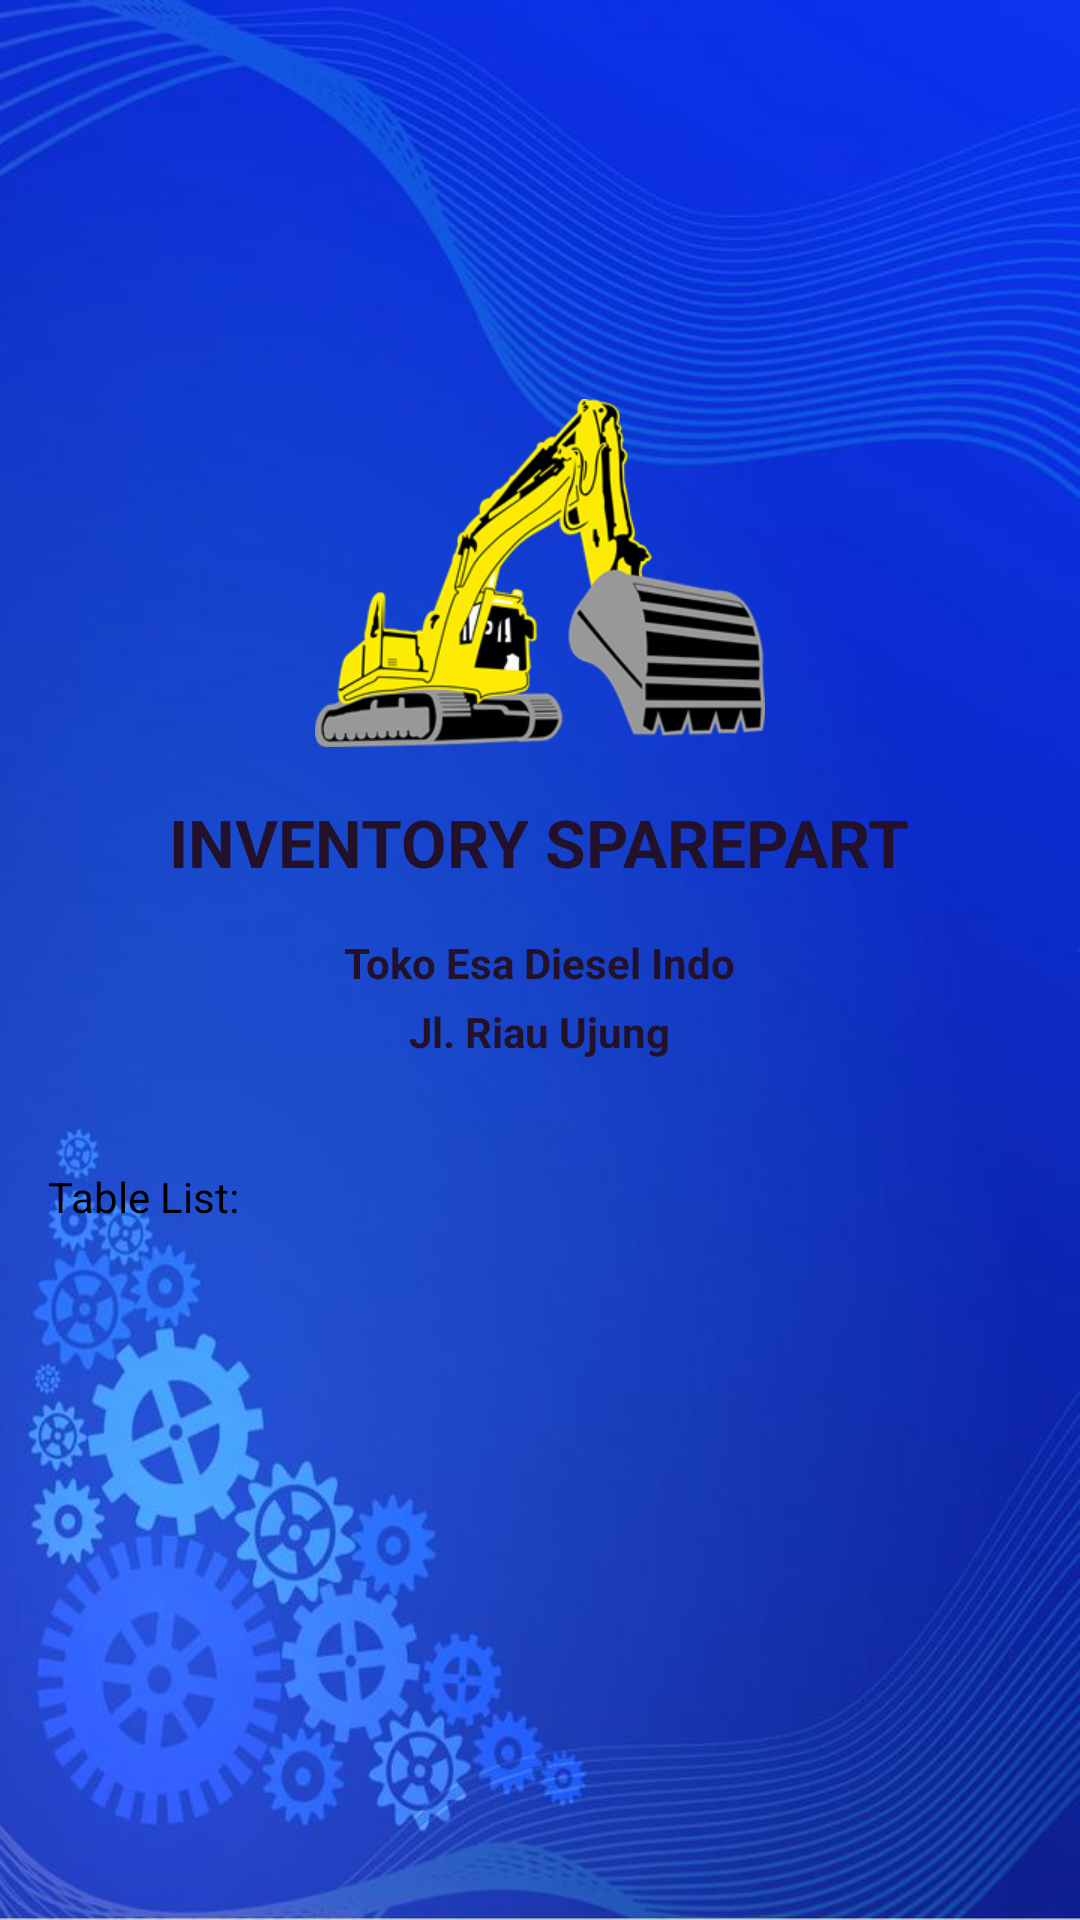

Android layout source for this screen:
<!-- AndroidManifest.xml: application theme Theme.Bariuas2 -->
<!-- res/layout/activity_main.xml -->
<?xml version="1.0" encoding="utf-8"?>
<LinearLayout xmlns:android="http://schemas.android.com/apk/res/android"
    xmlns:app="http://schemas.android.com/apk/res-auto"
    android:layout_width="match_parent"
    android:layout_height="match_parent"
    xmlns:tools="http://schemas.android.com/tools"
    android:gravity="center_horizontal"
    android:orientation="vertical"
    android:padding="16dp"
    android:background="@drawable/mesin2">

    <ImageView
        android:id="@+id/appLogoImageView"
        android:layout_width="150dp"
        android:layout_height="150dp"
        android:src="@drawable/logomesin"
        android:layout_centerHorizontal="true"
        android:layout_marginTop="100dp"/>

    <TextView
        android:layout_width="wrap_content"
        android:layout_height="wrap_content"
        android:layout_marginBottom="16dp"
        android:textStyle="bold"
        android:text="INVENTORY SPAREPART"
        android:layout_below="@id/appLogoImageView"
        android:textColor="#23112a"
        android:textAppearance="?android:attr/textAppearanceLarge" />

    <TextView
        android:layout_width="wrap_content"
        android:layout_height="wrap_content"
        android:layout_marginBottom="4dp"
        android:text="Toko Esa Diesel Indo"
        android:textStyle="bold"
        android:textColor="#23112a"
        android:textAppearance="?android:attr/textAppearanceSmall" />

    <TextView
        android:layout_width="wrap_content"
        android:layout_height="wrap_content"
        android:layout_marginBottom="4dp"
        android:textStyle="bold"
        android:text="Jl. Riau Ujung"
        android:textColor="#23112a"
        android:textAppearance="?android:attr/textAppearanceSmall" />

    <TextView
        android:id="@+id/tableTitle"
        android:layout_width="match_parent"
        android:layout_height="wrap_content"
        android:layout_marginBottom="4dp"
        android:layout_marginTop="32dp"
        android:text="Table List:"
        android:textColor="@color/black"
        android:gravity="start"
        android:textAppearance="?android:attr/textAppearanceSmall" />

    <androidx.recyclerview.widget.RecyclerView
        android:id="@+id/recyclerView"
        android:layout_width="match_parent"
        android:layout_height="match_parent"
        tools:listitem="@layout/table_item"/>

</LinearLayout>
<!-- res/layout/table_item.xml (included above) -->
<?xml version="1.0" encoding="utf-8"?>
<androidx.cardview.widget.CardView xmlns:android="http://schemas.android.com/apk/res/android"
    xmlns:app="http://schemas.android.com/apk/res-auto"
    android:id="@+id/itemCardView"
    android:layout_width="match_parent"
    android:layout_height="wrap_content"
    android:layout_margin="8dp"
    app:cardCornerRadius="8dp"
    app:cardElevation="4dp">

    <LinearLayout
        android:layout_width="match_parent"
        android:layout_height="wrap_content"
        android:orientation="vertical"
        android:padding="8dp">

        <LinearLayout
            android:layout_width="match_parent"
            android:layout_height="wrap_content"
            android:orientation="horizontal">

            
            <ImageView
                android:id="@+id/itemIcon"
                android:layout_width="42dp"
                android:layout_height="42dp"
                android:padding="8dp"
                android:src="@drawable/baseline_account_tree_24"
                app:tint="@color/design_default_color_secondary" />

            <LinearLayout
                android:id="@+id/itemContainer"
                android:layout_width="0dp"
                android:layout_height="wrap_content"
                android:orientation="vertical"
                android:layout_weight="1">

                <TextView
                    android:id="@+id/tableTitle"
                    android:layout_width="match_parent"
                    android:layout_height="wrap_content"
                    android:textStyle="bold"
                    android:textAppearance="?android:attr/textAppearanceSmall"
                    android:text="Users"/>

                <TextView
                    android:id="@+id/tableSubTitle"
                    android:layout_width="match_parent"
                    android:layout_height="wrap_content"
                    android:textAppearance="?android:attr/textAppearanceSmall"
                    android:text="/api/rest/users"/>

            </LinearLayout>

        </LinearLayout>

    </LinearLayout>

</androidx.cardview.widget.CardView>
<!-- resources referenced by this layout -->
<resources>
  <!-- drawable logomesin: png bitmap (drawable, 15620 bytes) -->
  <!-- drawable mesin2: jpg bitmap (drawable, 49647 bytes) -->
  <style name="Theme.Bariuas2" parent="Base.Theme.Bariuas2" />
  <style name="Base.Theme.Bariuas2" parent="Theme.Material3.DayNight.NoActionBar">
          
          
      </style>
  <!-- not gathered from this repository: default colours our renderer supplied (Android Studio template values) -->
  <color name="black">#FF000000</color>
</resources>
